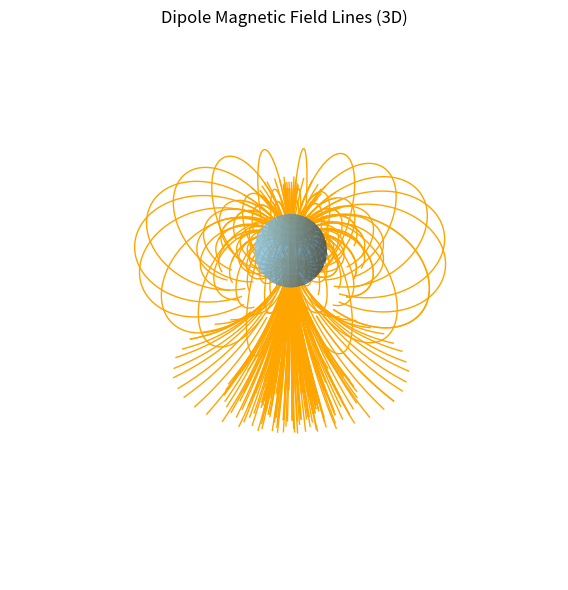

This chart was generated by the following Python code:
import numpy as np
import matplotlib.pyplot as plt
from mpl_toolkits.mplot3d import Axes3D


B0 = 3.12e-5  # Tesla
Re = 6.371e6  # Earth radius in meters

# Dipole magnetic field in Cartesian coords
def B_field(pos):
    x, y, z = pos
    r = np.linalg.norm(pos)
    if r == 0: return np.zeros(3)
    theta = np.arccos(z/r)
    phi = np.arctan2(y, x)

    Br = -2 * B0 * (Re / r)**3 * np.cos(theta)
    Btheta = -B0 * (Re / r)**3 * np.sin(theta)

    Bx = Br * np.sin(theta) * np.cos(phi) + Btheta * np.cos(theta) * np.cos(phi)
    By = Br * np.sin(theta) * np.sin(phi) + Btheta * np.cos(theta) * np.sin(phi)
    Bz = Br * np.cos(theta) - Btheta * np.sin(theta)
    return np.array([Bx, By, Bz])

# Integrate one field line
def trace_field_line(start, step=0.01, n_steps=10000):
    path = [start]
    pos = start.copy()
    for _ in range(n_steps):
        B = B_field(pos)
        B_norm = np.linalg.norm(B)
        if B_norm == 0: break
        pos = pos + step * B / B_norm
        path.append(pos.copy())
        if np.linalg.norm(pos) > 5: break
    return np.array(path)

# Seed points around a sphere
phi_vals = np.linspace(0, 2*np.pi, 20)
theta_vals = np.linspace(0.1, np.pi-0.1, 10)
R = 2  # above Earth's surface
seeds = []

for theta in theta_vals:
    for phi in phi_vals:
        x = R * np.sin(theta) * np.cos(phi)
        y = R * np.sin(theta) * np.sin(phi)
        z = R * np.cos(theta)
        seeds.append(np.array([x, y, z]))

# Trace field lines from each seed
field_lines = [trace_field_line(seed) for seed in seeds]

# Plot it
fig = plt.figure(figsize=(8, 6))
ax = fig.add_subplot(111, projection='3d')

# Plot Earth
u, v = np.mgrid[0:2*np.pi:30j, 0:np.pi:15j]
xe = np.sin(v) * np.cos(u)
ye = np.sin(v) * np.sin(u)
ze = np.cos(v)
ax.plot_surface(xe, ye, ze, color='lightskyblue', alpha=0.6, linewidth=0)

# Plot field lines
for line in field_lines:
    ax.plot(line[:, 0], line[:, 1], line[:, 2], color='orange', linewidth=1)

ax.set_title("Dipole Magnetic Field Lines (3D)")
ax.set_axis_off()
plt.tight_layout()
plt.show()

